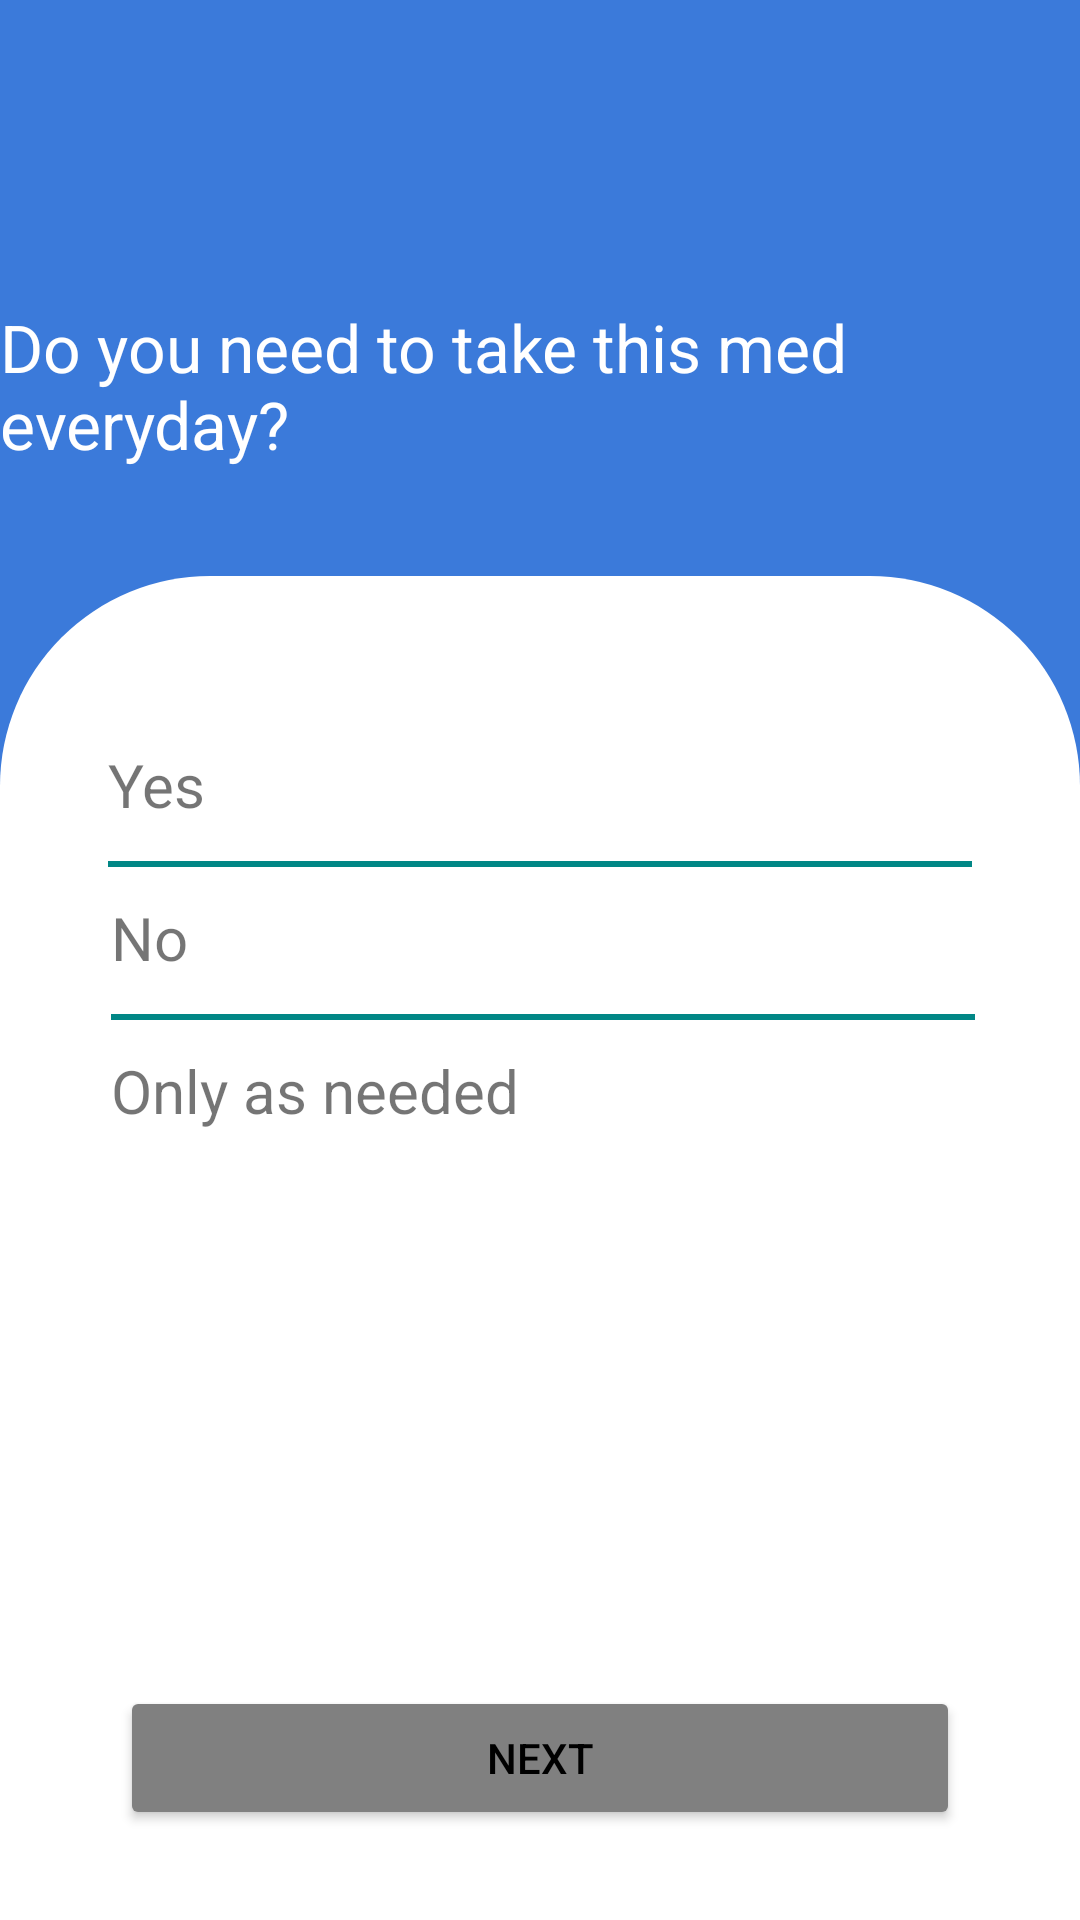

Produce the Android XML layout that renders to this screen, including the resource entries it uses.
<!-- AndroidManifest.xml: application theme Theme.MedicalReminder -->
<!-- res/layout/thirdquestion_screen.xml -->
<?xml version="1.0" encoding="utf-8"?>
<androidx.constraintlayout.widget.ConstraintLayout xmlns:android="http://schemas.android.com/apk/res/android"
    android:layout_width="match_parent"
    xmlns:app="http://schemas.android.com/apk/res-auto"
    xmlns:tools="http://schemas.android.com/tools"
    android:background="@color/back"
    android:layout_height="match_parent">
    <TextView
        android:id="@+id/text"
        android:layout_width="wrap_content"
        android:layout_height="wrap_content"
        android:layout_marginBottom="36dp"
        android:text="@string/q3"
        android:textColor="@color/white"
        android:textSize="22sp"
        app:layout_constraintBottom_toTopOf="@id/view_q3"
        app:layout_constraintEnd_toEndOf="parent"
        app:layout_constraintStart_toStartOf="parent"
        app:layout_constraintWidth_percent="0.2" />

    <androidx.constraintlayout.widget.ConstraintLayout
        android:id="@+id/view_q3"
        android:layout_width="match_parent"
        android:layout_height="0dp"
        android:background="@drawable/top_corner_card"
        app:layout_constraintBottom_toBottomOf="parent"
        app:layout_constraintStart_toStartOf="parent"
        app:layout_constraintHeight_percent="0.7" >

        <TextView
            android:id="@+id/text1"
            android:layout_width="0dp"
            android:layout_height="wrap_content"
            android:layout_marginTop="56dp"
            android:text="@string/yes"
            android:textSize="20sp"
            app:layout_constraintEnd_toEndOf="parent"
            app:layout_constraintStart_toStartOf="parent"
            app:layout_constraintTop_toTopOf="@id/view_q3"
            app:layout_constraintWidth_percent="0.8" />

        <View
            android:id="@+id/line1"
            android:layout_width="0dp"
            android:layout_height="2dp"
            android:layout_marginTop="12dp"
            android:background="@color/teal_700"
            app:layout_constraintStart_toStartOf="@id/text1"
            app:layout_constraintTop_toBottomOf="@id/text1"
            app:layout_constraintWidth_percent="0.8" />

        <TextView
            android:id="@+id/text2"
            android:layout_width="0dp"
            android:layout_height="wrap_content"
            android:layout_marginTop="12dp"
            android:text="@string/no"
            android:textSize="20sp"
            app:layout_constraintEnd_toEndOf="parent"
            app:layout_constraintHorizontal_bias="0.024"
            app:layout_constraintStart_toStartOf="@id/line1"
            app:layout_constraintTop_toTopOf="@id/line1"
            app:layout_constraintWidth_percent="0.8" />

        <View
            android:id="@+id/line2"
            android:layout_width="0dp"
            android:layout_height="2dp"
            android:layout_marginTop="12dp"
            android:background="@color/teal_700"
            app:layout_constraintStart_toStartOf="@id/text2"
            app:layout_constraintTop_toBottomOf="@id/text2"
            app:layout_constraintWidth_percent="0.8" />


        <TextView
            android:id="@+id/text3"
            android:layout_width="0dp"
            android:layout_height="wrap_content"
            android:layout_marginTop="12dp"
            android:text="@string/only_as_needed"
            android:textSize="20sp"
            app:layout_constraintEnd_toEndOf="parent"
            app:layout_constraintHorizontal_bias="0.0"
            app:layout_constraintStart_toStartOf="@id/line2"
            app:layout_constraintTop_toTopOf="@id/line2"
            app:layout_constraintWidth_percent="0.8" />

        <Button
        android:id="@+id/inviteBtn"
        android:layout_width="0dp"
        android:layout_height="wrap_content"
        android:text="@string/next"
        app:layout_constraintStart_toStartOf="parent"
        app:layout_constraintEnd_toEndOf="parent"
        android:layout_marginStart="40dp"
        android:layout_marginEnd="40dp"
        app:layout_constraintBottom_toBottomOf="parent"
        android:layout_marginBottom="30dp"
        android:textColor="@color/black"
        android:backgroundTint="#808080"
        tools:layout_editor_absoluteX="150dp"
        tools:layout_editor_absoluteY="669dp" />
    </androidx.constraintlayout.widget.ConstraintLayout>

</androidx.constraintlayout.widget.ConstraintLayout>
<!-- resources referenced by this layout -->
<resources>
  <color name="back">#3B7ADA</color>
  <color name="black">#FF000000</color>
  <color name="teal_700">#FF018786</color>
  <color name="white">#FFFFFFFF</color>
  <!-- drawable top_corner_card (drawable) -->
  <?xml version="1.0" encoding="utf-8"?>
  <shape xmlns:android="http://schemas.android.com/apk/res/android">
  
      <solid android:color="@color/white"/>
  
      <corners android:topRightRadius="70dp"
          android:topLeftRadius="70dp"/>
  
  </shape>
  <string name="next">Next</string>
  <string name="no">No</string>
  <string name="only_as_needed">Only as needed</string>
  <string name="q3">Do you need to take this med everyday?</string>
  <string name="yes">Yes</string>
  <style name="Theme.MedicalReminder" parent="Theme.MaterialComponents.DayNight.NoActionBar.Bridge">
  
          
          <item name="colorPrimary">@color/blue_300</item>
          <item name="colorPrimaryVariant">@color/blue_300</item>
          <item name="colorOnPrimary">@color/white</item>
          
          <item name="colorSecondary">@color/teal_200</item>
          <item name="colorSecondaryVariant">@color/teal_700</item>
          <item name="colorOnSecondary">@color/white</item>
          
          <item name="android:statusBarColor" tools:targetApi="l">?attr/colorPrimaryVariant</item>
          
      </style>
  <color name="teal_200">#FF03DAC5</color>
</resources>
